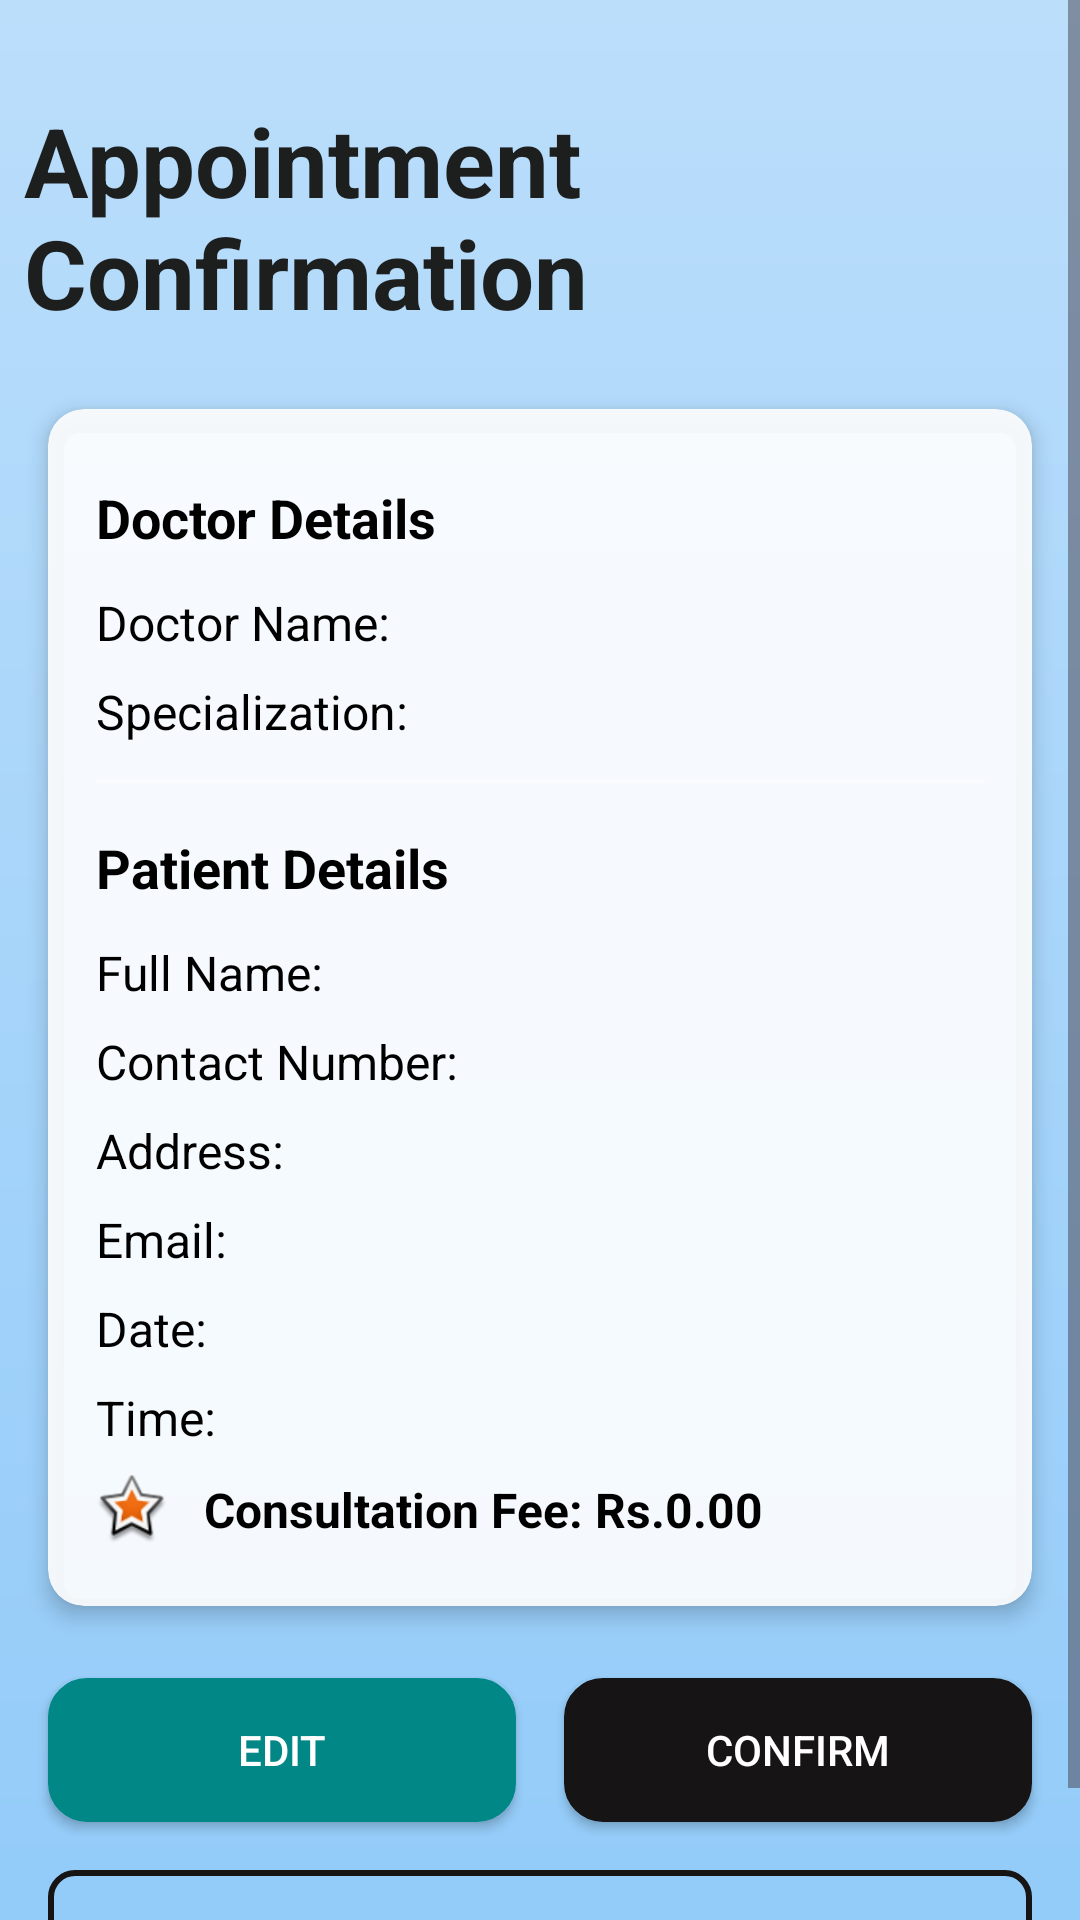

This screen was rendered from an Android layout file. Write that file and the resources it references.
<!-- AndroidManifest.xml: application theme Theme._24health -->
<!-- res/layout/activity_confirmation.xml -->
<?xml version="1.0" encoding="utf-8"?>
<ScrollView xmlns:android="http://schemas.android.com/apk/res/android"
    xmlns:app="http://schemas.android.com/apk/res-auto"
    xmlns:tools="http://schemas.android.com/tools"
    android:layout_width="match_parent"
    android:layout_height="match_parent"
    android:fillViewport="true">

    <androidx.constraintlayout.widget.ConstraintLayout
        android:id="@+id/main"
        android:layout_width="match_parent"
        android:layout_height="wrap_content"
        android:background="@drawable/homeimage2"
        tools:context=".ConfirmationActivity">

        
        <TextView
            android:id="@+id/textViewTitle"
            android:layout_width="wrap_content"
            android:layout_height="wrap_content"
            android:text="Appointment Confirmation"
            android:textColor="#1D1F1F"
            android:textSize="32sp"
            android:textStyle="bold"
            android:layout_marginTop="32dp"
            android:layout_marginStart="16dp"
            android:contentDescription="Appointment Confirmation Title"
            app:layout_constraintTop_toTopOf="parent"
            app:layout_constraintStart_toStartOf="parent"
            app:layout_constraintEnd_toEndOf="parent" />

        
        <androidx.cardview.widget.CardView
            android:id="@+id/cardViewDetails"
            android:layout_width="0dp"
            android:layout_height="wrap_content"
            android:layout_marginTop="24dp"
            android:layout_marginStart="16dp"
            android:layout_marginEnd="16dp"
            app:cardCornerRadius="12dp"
            app:cardElevation="4dp"
            app:cardBackgroundColor="#E6FFFFFF"
            app:layout_constraintTop_toBottomOf="@id/textViewTitle"
            app:layout_constraintStart_toStartOf="parent"
            app:layout_constraintEnd_toEndOf="parent">

            <LinearLayout
                android:layout_width="match_parent"
                android:layout_height="wrap_content"
                android:orientation="vertical"
                android:padding="16dp">

                
                <TextView
                    android:layout_width="match_parent"
                    android:layout_height="wrap_content"
                    android:text="Doctor Details"
                    android:textColor="@android:color/black"
                    android:textSize="18sp"
                    android:textStyle="bold"
                    android:paddingVertical="8dp" />

                
                <TextView
                    android:id="@+id/textViewDoctorName"
                    android:layout_width="match_parent"
                    android:layout_height="wrap_content"
                    android:text="Doctor Name:"
                    android:textColor="@android:color/black"
                    android:textSize="16sp"
                    android:paddingVertical="4dp"
                    android:contentDescription="Doctor Name" />

                
                <TextView
                    android:id="@+id/textViewDoctorSpecialization"
                    android:layout_width="match_parent"
                    android:layout_height="wrap_content"
                    android:text="Specialization:"
                    android:textColor="@android:color/black"
                    android:textSize="16sp"
                    android:paddingVertical="4dp"
                    android:contentDescription="Doctor Specialization" />

                
                <View
                    android:layout_width="match_parent"
                    android:layout_height="1dp"
                    android:layout_marginVertical="8dp"
                    android:background="#80FFFFFF" />

                
                <TextView
                    android:layout_width="match_parent"
                    android:layout_height="wrap_content"
                    android:text="Patient Details"
                    android:textColor="@android:color/black"
                    android:textSize="18sp"
                    android:textStyle="bold"
                    android:paddingVertical="8dp" />

                
                <TextView
                    android:id="@+id/textViewFullName"
                    android:layout_width="match_parent"
                    android:layout_height="wrap_content"
                    android:text="Full Name:"
                    android:textColor="@android:color/black"
                    android:textSize="16sp"
                    android:paddingVertical="4dp"
                    android:contentDescription="Full Name" />

                
                <TextView
                    android:id="@+id/textViewContactNumber"
                    android:layout_width="match_parent"
                    android:layout_height="wrap_content"
                    android:text="Contact Number:"
                    android:textColor="@android:color/black"
                    android:textSize="16sp"
                    android:paddingVertical="4dp"
                    android:contentDescription="Contact Number" />

                
                <TextView
                    android:id="@+id/textViewAddress"
                    android:layout_width="match_parent"
                    android:layout_height="wrap_content"
                    android:text="Address:"
                    android:textColor="@android:color/black"
                    android:textSize="16sp"
                    android:paddingVertical="4dp"
                    android:contentDescription="Address" />

                
                <TextView
                    android:id="@+id/textViewEmail"
                    android:layout_width="match_parent"
                    android:layout_height="wrap_content"
                    android:text="Email:"
                    android:textColor="@android:color/black"
                    android:textSize="16sp"
                    android:paddingVertical="4dp"
                    android:contentDescription="Email" />

                
                <TextView
                    android:id="@+id/textViewDate"
                    android:layout_width="match_parent"
                    android:layout_height="wrap_content"
                    android:text="Date:"
                    android:textColor="@android:color/black"
                    android:textSize="16sp"
                    android:paddingVertical="4dp"
                    android:contentDescription="Date" />

                
                <TextView
                    android:id="@+id/textViewTime"
                    android:layout_width="match_parent"
                    android:layout_height="wrap_content"
                    android:text="Time:"
                    android:textColor="@android:color/black"
                    android:textSize="16sp"
                    android:paddingVertical="4dp"
                    android:contentDescription="Time" />

                
                <LinearLayout
                    android:layout_width="match_parent"
                    android:layout_height="wrap_content"
                    android:orientation="horizontal"
                    android:paddingVertical="4dp"
                    android:gravity="center_vertical">

                    <ImageView
                        android:layout_width="24dp"
                        android:layout_height="24dp"
                        android:contentDescription="Consultation Fee Icon"
                        android:src="@android:drawable/star_big_on" />

                    <TextView
                        android:id="@+id/textViewConsultationFee"
                        android:layout_width="0dp"
                        android:layout_height="wrap_content"
                        android:layout_weight="1"
                        android:layout_marginStart="12dp"
                        android:text="Consultation Fee: Rs.0.00"
                        android:textColor="@android:color/black"
                        android:textSize="16sp"
                        android:textStyle="bold" />
                </LinearLayout>
            </LinearLayout>
        </androidx.cardview.widget.CardView>

        
        <Button
            android:id="@+id/buttonEdit"
            android:layout_width="0dp"
            android:layout_height="48dp"
            android:layout_marginTop="24dp"
            android:layout_marginStart="16dp"
            android:layout_marginEnd="8dp"
            android:text="Edit"
            android:textColor="@android:color/white"
            android:backgroundTint="@color/teal_700"
            android:background="@drawable/rectangle_button"
            android:paddingHorizontal="16dp"
            android:contentDescription="Edit Appointment"
            app:layout_constraintTop_toBottomOf="@id/cardViewDetails"
            app:layout_constraintStart_toStartOf="parent"
            app:layout_constraintEnd_toStartOf="@id/buttonConfirm"
            app:layout_constraintHorizontal_chainStyle="spread" />

        
        <Button
            android:id="@+id/buttonConfirm"
            android:layout_width="0dp"
            android:layout_height="48dp"
            android:layout_marginStart="8dp"
            android:layout_marginEnd="16dp"
            android:text="Confirm"
            android:textColor="@android:color/white"
            android:backgroundTint="#161414"
            android:background="@drawable/rectangle_button"
            android:paddingHorizontal="16dp"
            android:contentDescription="Confirm Appointment"
            app:layout_constraintTop_toTopOf="@id/buttonEdit"
            app:layout_constraintStart_toEndOf="@id/buttonEdit"
            app:layout_constraintEnd_toEndOf="parent" />

        
        <Button
            android:id="@+id/buttonBack"
            android:layout_width="0dp"
            android:layout_height="48dp"
            android:layout_marginTop="16dp"
            android:layout_marginStart="16dp"
            android:layout_marginEnd="16dp"
            android:layout_marginBottom="16dp"
            android:text="Back"
            android:textColor="@android:color/black"
            android:background="@drawable/button_rounded_outline"
            android:paddingHorizontal="16dp"
            android:contentDescription="Back to Previous Screen"
            app:layout_constraintTop_toBottomOf="@id/buttonEdit"
            app:layout_constraintStart_toStartOf="parent"
            app:layout_constraintEnd_toEndOf="parent"
            app:layout_constraintBottom_toBottomOf="parent" />

    </androidx.constraintlayout.widget.ConstraintLayout>
</ScrollView>
<!-- resources referenced by this layout -->
<resources>
  <color name="teal_700">#FF018786</color>
  <!-- drawable button_rounded_outline (drawable) -->
  <?xml version="1.0" encoding="utf-8"?>
  <shape xmlns:android="http://schemas.android.com/apk/res/android"
      android:shape="rectangle">
      <corners android:radius="8dp" />
      <stroke
          android:width="2dp"
          android:color="#161414" />
      <solid android:color="@android:color/transparent" />
  </shape>
  <!-- drawable homeimage2 (drawable) -->
  <?xml version="1.0" encoding="utf-8"?>
  <shape xmlns:android="http://schemas.android.com/apk/res/android">
      <gradient
          android:startColor="#FFBBDEFB"
          android:endColor="#FF90CAF9"
          android:angle="270" />
  </shape>
  <!-- drawable rectangle_button (drawable) -->
  <?xml version="1.0" encoding="utf-8"?>
  <selector xmlns:android="http://schemas.android.com/apk/res/android">
  
      
      <item android:state_enabled="true">
          <shape android:shape="rectangle">
              <solid android:color="@android:color/white"/>
              <corners android:radius="12dp"/>
              <stroke android:width="2dp" android:color="@android:color/darker_gray"/>
              <size android:height="60dp"/>
              <padding android:left="12dp" android:top="12dp" android:right="12dp" android:bottom="12dp"/>
          </shape>
      </item>
  
      
      <item android:state_pressed="true">
          <shape android:shape="rectangle">
              <solid android:color="#E0E0E0"/> 
              <corners android:radius="12dp"/>
              <stroke android:width="2dp" android:color="@android:color/darker_gray"/>
          </shape>
      </item>
  
      
      <item android:state_enabled="false">
          <shape android:shape="rectangle">
              <solid android:color="#B0BEC5"/> 
              <corners android:radius="12dp"/>
              <stroke android:width="2dp" android:color="@android:color/darker_gray"/>
          </shape>
      </item>
  
  </selector>
  <style name="Theme._24health" parent="Base.Theme._24health" />
  <style name="Base.Theme._24health" parent="Theme.Material3.DayNight.NoActionBar">
          
          
      </style>
</resources>
